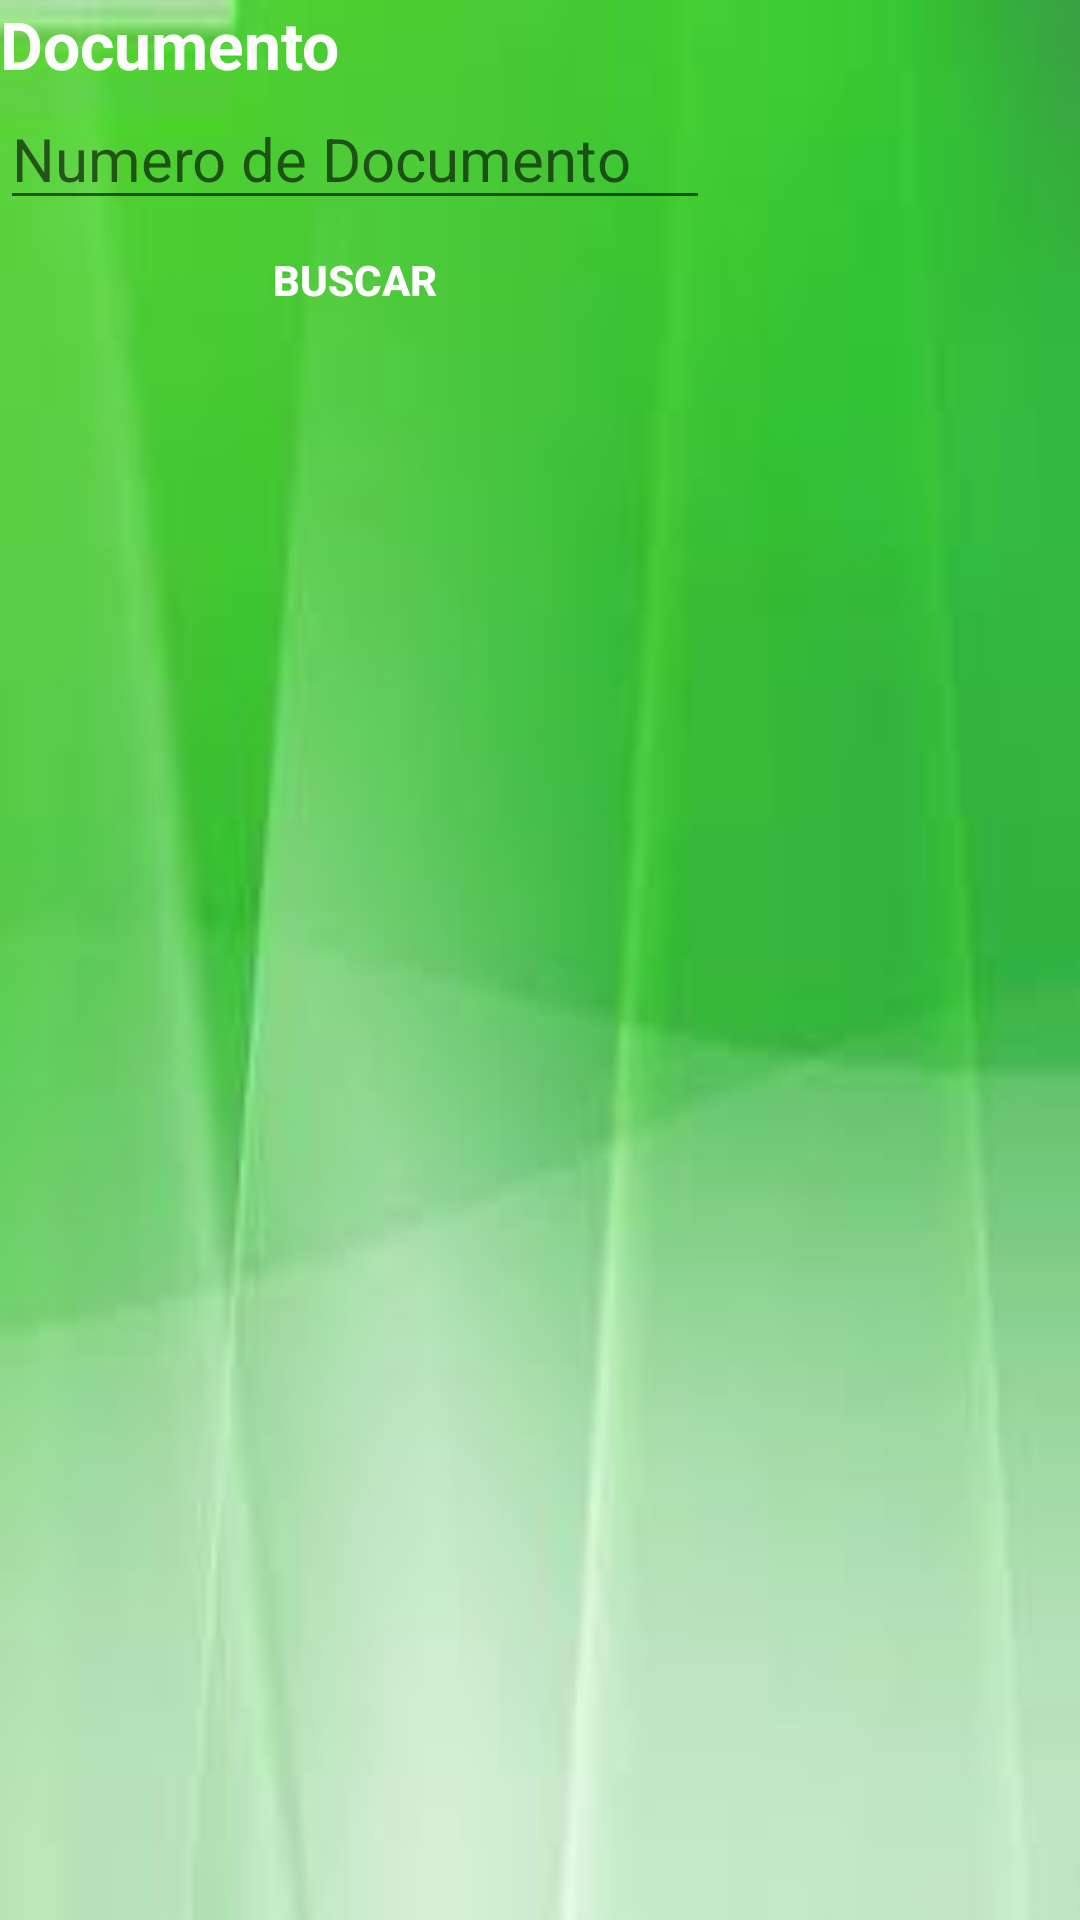

Layout XML and referenced resources for this Android screen:
<!-- AndroidManifest.xml: application theme DeviceActasTheme -->
<!-- res/layout/consultas_restricciones.xml -->
<LinearLayout xmlns:android="http://schemas.android.com/apk/res/android"
    xmlns:tools="http://schemas.android.com/tools"
    android:layout_width="match_parent"
    android:layout_height="match_parent"
    tools:context="${relativePackage}.${activityClass}" 
    android:background="@drawable/bg1"
     android:orientation="vertical">

 <LinearLayout
     android:id="@+id/searcher_header"
     android:layout_width="wrap_content"
     android:layout_height="wrap_content"
     android:orientation="vertical" >

      <TextView
            android:id="@+id/textViewDocumento"
            android:layout_width="match_parent"
            android:layout_height="wrap_content"
            android:text="Documento"
            android:gravity="left"
            android:textColor="#ffffff"
            android:textStyle="bold"
            android:textAppearance="?android:attr/textAppearanceLarge" />
     <EditText
            android:id="@+id/editTextNroDocumento"
            android:layout_width="match_parent"
            android:layout_height="wrap_content"
            android:ems="10"
            android:hint="Numero de Documento"
            android:textColor="@color/normal_text_color"
            android:textSize="20dp" />
      <Button
            android:id="@+id/btnBuscarRestricciones"
            android:layout_width="fill_parent"
            android:layout_height="40dp"
            android:background="@drawable/loginbutton_bg"
            android:textColor="#fff"
            android:textStyle="bold"
            android:text="Buscar" 
            />   
     
 </LinearLayout>
     <TextView
        android:id="@+id/TextView_ResultText"
        android:textColor="@color/title_color"
        android:layout_width="match_parent"
        android:layout_height="match_parent"
        android:autoLink="all"
        android:isScrollContainer="true"
        android:textStyle="italic"
        android:drawablePadding="@dimen/help_text_drawable_padding"
        android:textColorLink="@color/logo_color"
        android:linksClickable="true"
        android:fadingEdgeLength="@dimen/help_text_fading"
        android:fadingEdge="vertical"
        android:scrollbars="vertical"
        android:padding="@dimen/help_text_padding"
        android:textSize="@dimen/help_text_size"
        android:scrollbarStyle="outsideOverlay"
        android:bufferType="spannable"></TextView>
    

</LinearLayout>
<!-- resources referenced by this layout -->
<resources>
  <color name="logo_color">#FFFF0F</color>
  <color name="normal_text_color">#000</color>
  <color name="title_color">#f0f0f0</color>
  <dimen name="help_text_drawable_padding">5dp</dimen>
  <dimen name="help_text_fading">25dp</dimen>
  <dimen name="help_text_padding">20dp</dimen>
  <dimen name="help_text_size">14dp</dimen>
  <!-- drawable bg1: jpg bitmap (drawable, 3379 bytes) -->
  <style name="DeviceActasTheme" parent="@style/Theme.AppCompat.Light">
          <item name="android:textColorPrimary">#ffff0000</item> 
  
  	
      </style>
</resources>
